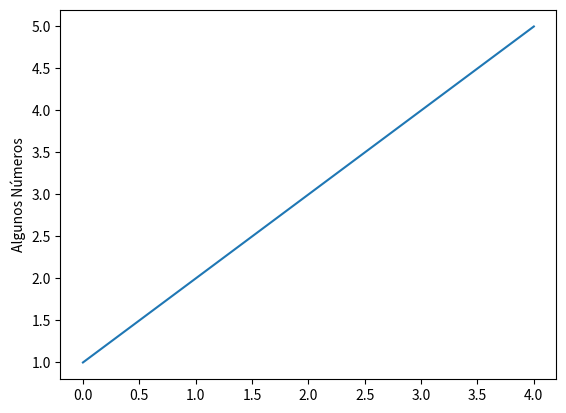

Here is the Python script that generated this plot:
#Importar una biblioteca completa:
import math
resultado = math.sqrt(16)

#Importar un módulo completa:
from math import sqrt
resultado = sqrt(16)

# renombrar una biblioteca completa:
import pandas as pd #para instalar se usa pip install pandas
data = {'Nombre':('Juan','Segio','Luis'),'Edades':(20,23,21)}
df = pd.DataFrame(data)
print(df)

#Ejemplo 2
import numpy as np
array = np.array([1 , 2, 3, 4, 5])
print(array)

import matplotlib.pyplot as plt
plt.plot([1,2,3,4,5])
plt.ylabel("Algunos Números")
plt.show()



